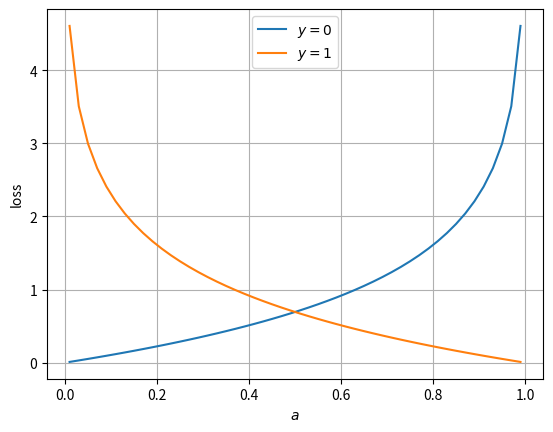

Source code (Python):
# Copyright (c) Microsoft. All rights reserved.
# Licensed under the MIT license. See LICENSE file in the project root for full license information.

import numpy as np
import matplotlib.pyplot as plt

def target_function2(a,y):
    p1 = y * np.log(a)
    p2 = (1-y) * np.log(1-a)
    y = -p1 - p2
    return y

if __name__ == '__main__':
    err = 1e-2  # avoid invalid math caculation
    a = np.linspace(0+err,1-err)
    y = 0
    z1 = target_function2(a,y)
    y = 1
    z2 = target_function2(a,y)
    p1, = plt.plot(a,z1)
    p2, = plt.plot(a,z2)
    plt.grid()
    plt.legend([p1,p2],["$y=0$","$y=1$"])
    plt.xlabel("$a$")
    plt.ylabel("loss")
    plt.show()